Photos from the image-classification dataset "dataset" in the GitHub repository diyaa-patel/campus-vegetation-classifier. Its 10 classes are: bougainvillea, cordyline fruticosa, impatiens walleriana, ixora, pentas lanceolata, plumbago auriculata, podocarpus macrophyllus, rhaphiolepis indica, schefflera arboricola variegated, tibouchina.

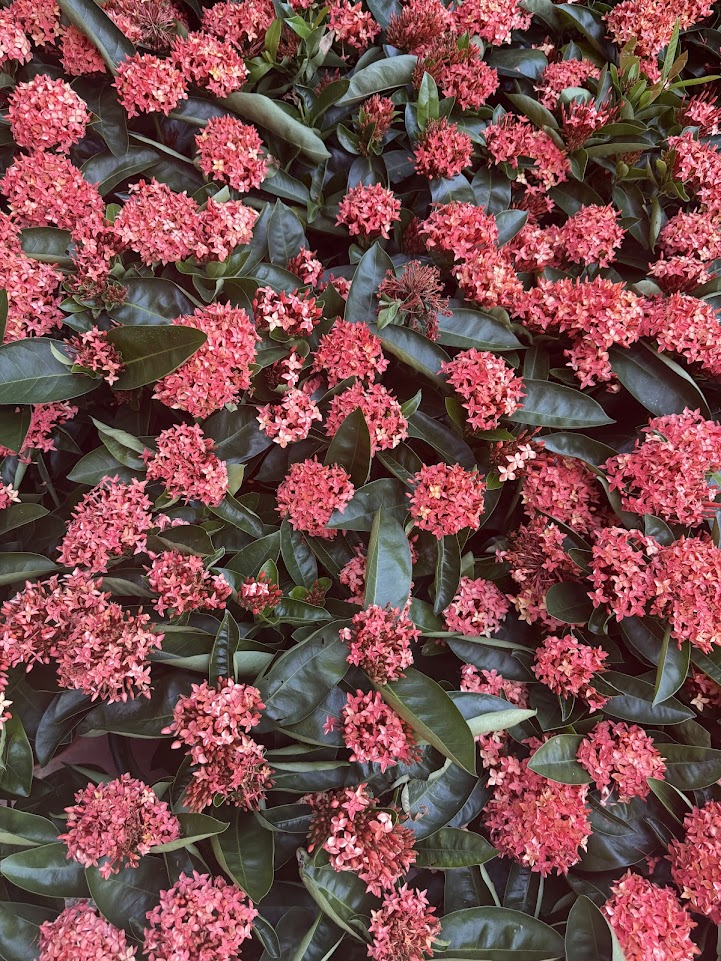
Label: ixora

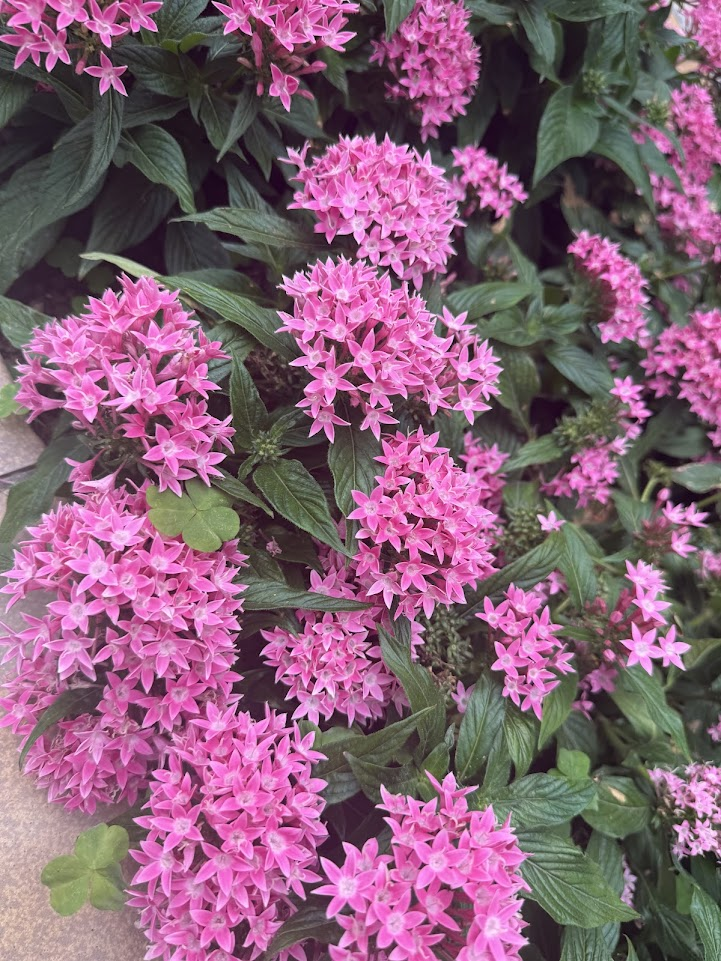
Label: pentas lanceolata

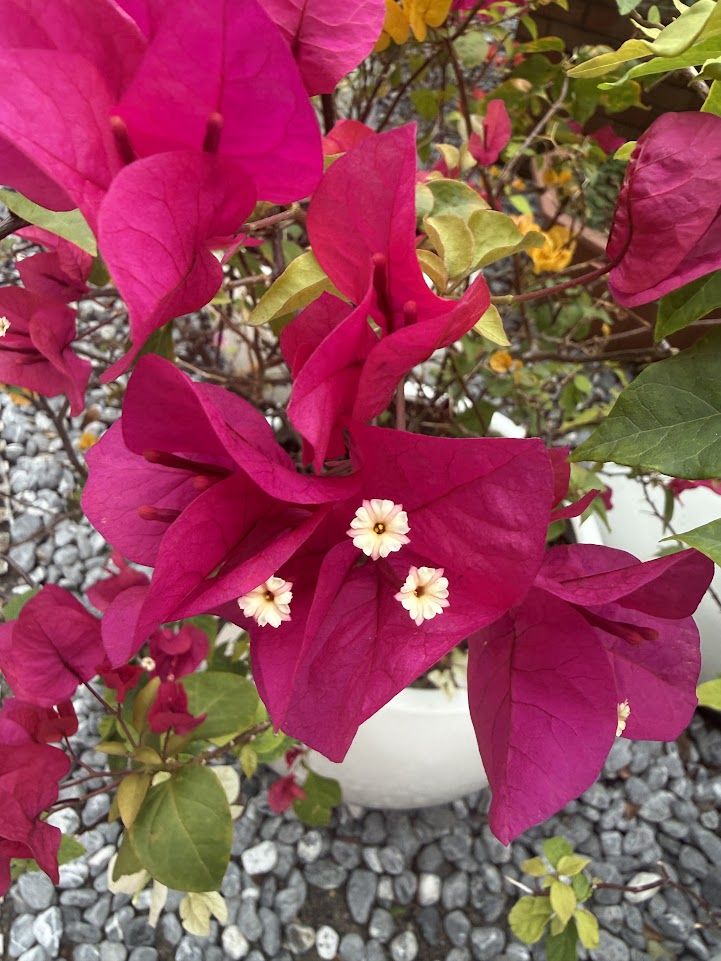
Label: bougainvillea

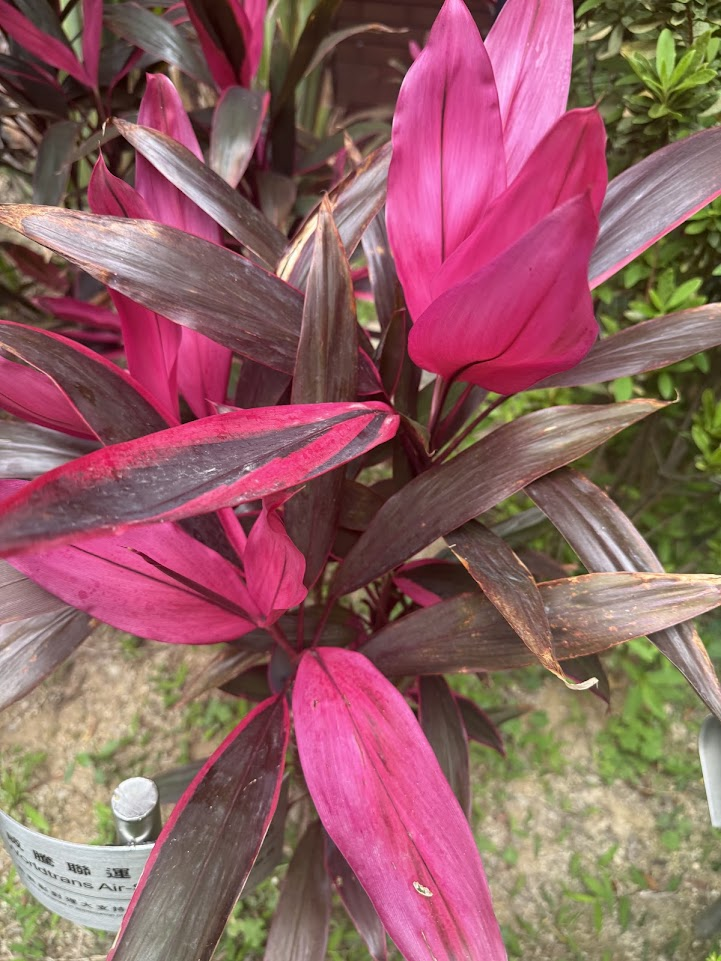
Label: cordyline fruticosa

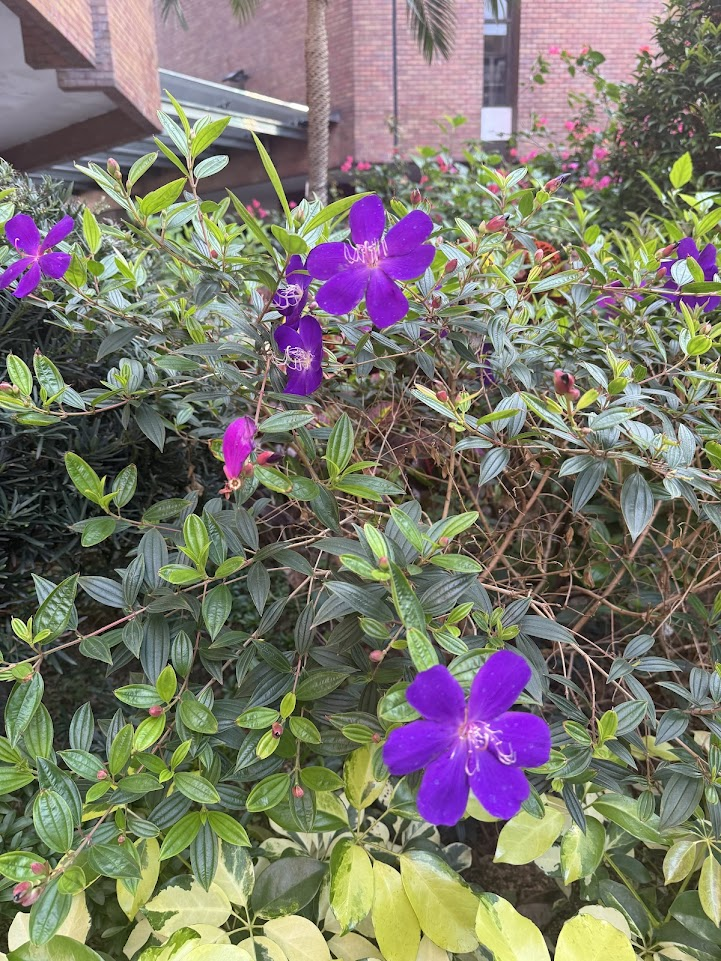
Label: tibouchina

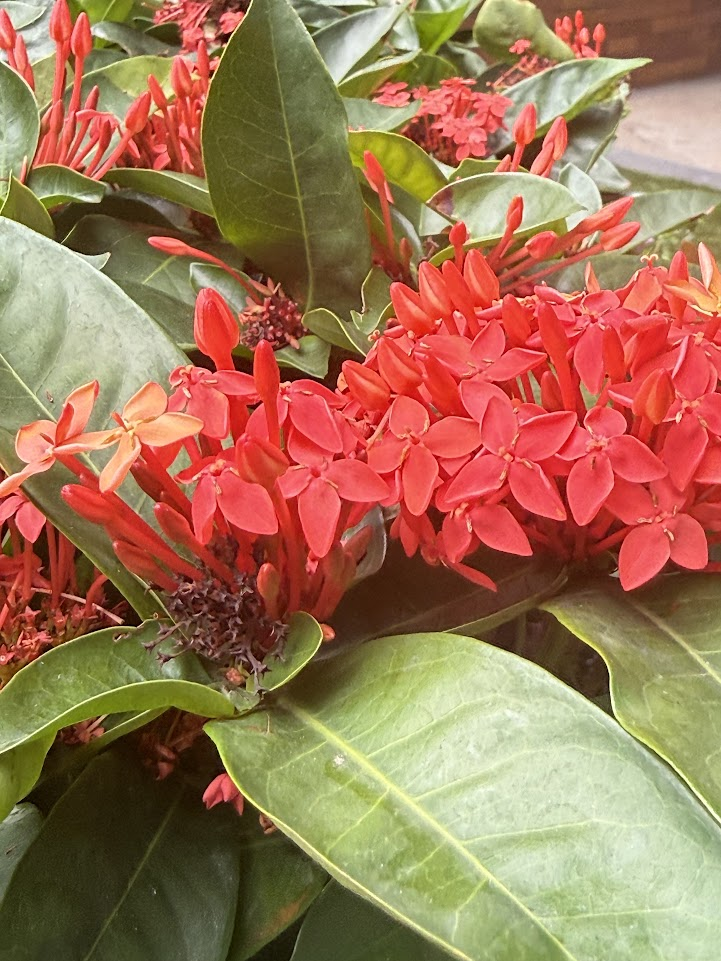
Label: ixora
